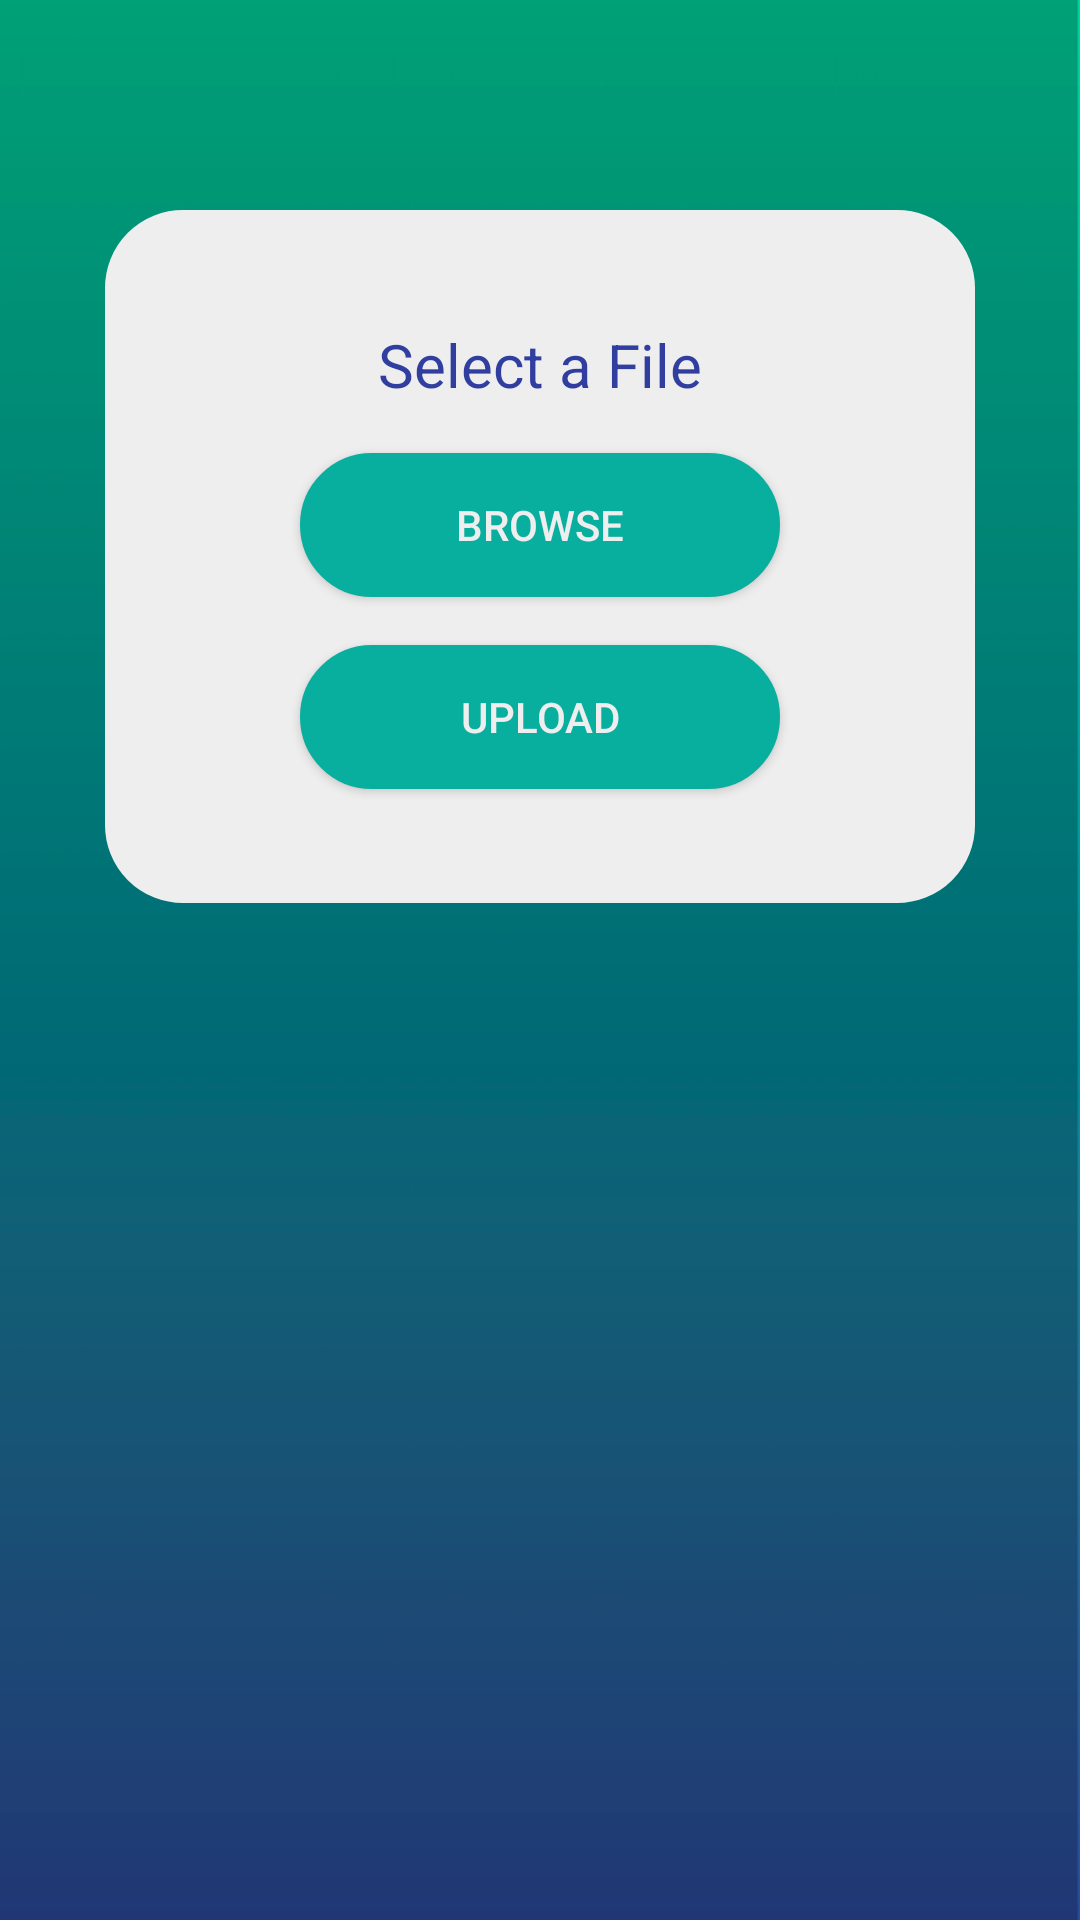

This screen was rendered from an Android layout file. Write that file and the resources it references.
<!-- AndroidManifest.xml: application theme AppTheme -->
<!-- res/layout/activity_upload__tt.xml -->
<?xml version="1.0" encoding="utf-8"?>
<RelativeLayout android:layout_width="match_parent"
    android:layout_height="match_parent"
    xmlns:android="http://schemas.android.com/apk/res/android"
    xmlns:app="http://schemas.android.com/apk/res-auto"
    xmlns:tools="http://schemas.android.com/tools"
    android:background="@drawable/dark"
    tools:context="com.example.ubantu.coursaide_admin.MainActivity_MT17015"
    >





<ScrollView
    android:layout_width="match_parent"
    android:layout_height="match_parent"
    xmlns:android="http://schemas.android.com/apk/res/android"
    xmlns:app="http://schemas.android.com/apk/res-auto"
    xmlns:tools="http://schemas.android.com/tools"
    android:background="@drawable/dark"
    tools:context="com.example.ubantu.coursaide_admin.MainActivity_MT17015"
    >

    <LinearLayout
        android:layout_width="match_parent"
        android:layout_height="match_parent"
        android:orientation="vertical"
        android:padding="30dp"
        android:layout_marginTop="70dp"
        android:layout_marginLeft="35dp"
        android:layout_marginRight="35dp"
        android:background="@drawable/white_rounde_rec">

        <TextView
            android:id="@+id/upload_tt"
            android:layout_width="wrap_content"
            android:layout_height="wrap_content"
            android:layout_gravity="center_horizontal"
            android:layout_marginBottom="8dp"
            android:layout_marginTop="8dp"
            android:text="Select a File"
            style="@style/mini_heading"
            android:textSize="20sp"
            app:layout_constraintBottom_toBottomOf="parent"
            app:layout_constraintLeft_toLeftOf="parent"
            app:layout_constraintRight_toRightOf="parent"
            app:layout_constraintTop_toTopOf="parent"
            app:layout_constraintVertical_bias="0.329" />

    <Button
        android:id="@+id/browse_button"
        android:layout_width="160dp"
        android:layout_height="wrap_content"
        android:layout_marginBottom="8dp"
        android:layout_marginTop="8dp"
        android:background="@drawable/background_login"
        android:text="@string/browse"
        android:textColor="#eeeeee"
        app:layout_constraintBottom_toBottomOf="parent"
        app:layout_constraintLeft_toLeftOf="parent"
        app:layout_constraintRight_toRightOf="parent"
        app:layout_constraintTop_toTopOf="parent"
        app:layout_constraintVertical_bias="0.447"
        android:layout_gravity="center_horizontal"/>

    <Button
        android:id="@+id/upload_button"
        android:layout_width="160dp"
        android:layout_height="wrap_content"
        android:layout_marginBottom="8dp"
        android:layout_marginTop="8dp"
        android:background="@drawable/background_login"
        android:text="@string/upload"
        android:textColor="#eeeeee"
        app:layout_constraintBottom_toBottomOf="parent"
        app:layout_constraintLeft_toLeftOf="parent"
        app:layout_constraintRight_toRightOf="parent"
        app:layout_constraintTop_toTopOf="parent"
        app:layout_constraintVertical_bias="0.588"
        android:layout_gravity="center_horizontal"/>
    </LinearLayout>

</ScrollView>
</RelativeLayout>


<!-- resources referenced by this layout -->
<resources>
  <!-- drawable background_login (drawable-v24) -->
  <?xml version="1.0" encoding="utf-8"?>
  
  <shape
      xmlns:android="http://schemas.android.com/apk/res/android">
      <stroke
          android:width="2dp"
          android:color="#08AE9E"/>
      <corners
          android:radius="25dp" />
  
      <padding
          android:left="2dp"
          android:right="2dp"
          android:top="2dp"
          android:bottom="2dp"/>
  
      <solid android:color="#08AE9E"/>
  
  </shape>
  <!-- drawable dark: png bitmap (drawable-v24, 13971 bytes) -->
  <!-- drawable white_rounde_rec (drawable) -->
  <?xml version="1.0" encoding="utf-8"?>
  
  <shape
      xmlns:android="http://schemas.android.com/apk/res/android">
      <stroke
          android:width="2dp"
          android:color="#eeeeee"/>
      <corners
          android:radius="25dp" />
  
      <padding
          android:left="2dp"
          android:right="2dp"
          android:top="2dp"
          android:bottom="2dp"/>
  
      <solid android:color="#eeeeee"/>
  
  </shape>
  <string name="browse">Browse</string>
  <string name="upload">Upload</string>
  <style name="mini_heading">
          <item name="android:layout_height">wrap_content</item>
          <item name="android:layout_width">wrap_content</item>
          <item name="android:textColorHint">@color/colorPrimaryDark</item>
          <item name="android:textColor">@color/colorPrimaryDark</item>
          <item name="android:drawablePadding">18dp</item>
          <item name="android:textSize">16sp</item>
          <item name="android:textColorSecondary">@color/colorPrimaryDark</item>
      </style>
  <style name="AppTheme" parent="Theme.AppCompat.Light.DarkActionBar">
          
          <item name="colorPrimary">#0f9e90</item>
          <item name="colorPrimaryDark">#394949</item>
          <item name="colorAccent">#10c9e5</item>
          <item name="android:textColorSecondary">#a1a4a8</item>
      </style>
  <color name="colorPrimaryDark">#303F9F</color>
</resources>
